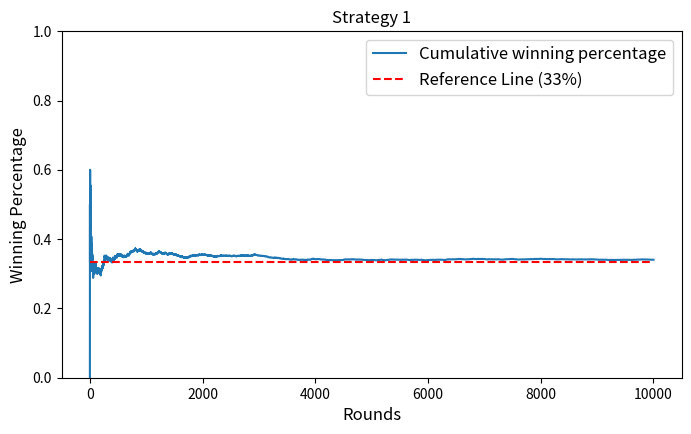
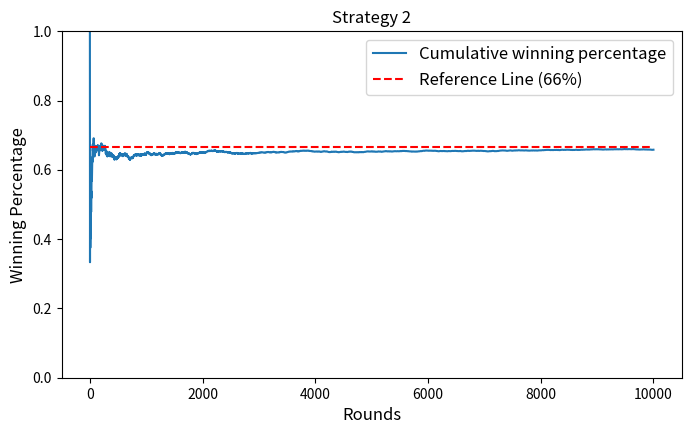

Python code for these plots, in order:
"""Code based on R code, available at:
[redacted]
"""
import pandas as pd
import matplotlib.pyplot as plt
import numpy as np
import random

# Illustration of Monty Hall problem

n = 10000    # number of repetitions
victories = []    # vector of victories of strategy 1
doors = np.array([1, 2, 3])    # vector of doors

#####################################
# Strategy 1 - Dont change the door #
#####################################

np.random.seed(1234)    # set random seed

for i in range(n):
    prize_door = np.random.choice(doors, 1)    # door with the prize

    choice = np.random.choice(doors, 1)    # player's choice

    # if the choice is equal to the the prize door, win [1]
    if prize_door == choice:
        victories[n:n] = [1]
    # if the choice is different from the the prize door, loss [0]
    else:
        victories[n:n] = [0]

# Compute results

rounds = np.array(range(1, n+1, 1))
win_perc = np.cumsum(victories)/rounds

data = pd.DataFrame({'rounds': rounds, 'win_perc': win_perc})

# Plot

plt.figure(figsize=(8, 4.5))
plt.plot('rounds', 'win_perc', data=data,
         label='Cumulative winning percentage')
plt.hlines(y=1/3, xmin=0, xmax=n, colors='red', linestyles='dashed',
           label='Reference Line (33%)')
plt.ylim(0, 1)
plt.title('Strategy 1', fontsize=12)
plt.ylabel('Winning Percentage', fontsize=12)
plt.xlabel('Rounds', fontsize=12)
plt.legend(loc='best', fontsize=12)
plt.show()

################################
# Strategy 2 - Door is changed #
################################

victories = []    # vector of victories

np.random.seed(1234)    # set random seed

for i in range(n):
    prize_door = np.random.choice(doors, 1)    # door with the prize
    choice1 = np.random.choice(doors, 1)    # player's choice

    x_aux = np.setdiff1d(doors,
                         [prize_door, choice1])    # auxiliar variable

    if len(x_aux) > 1:
        excluded_door = np.random.choice(x_aux, 1)
    else:
        excluded_door = x_aux  # exclude one door

    choice2 = np.setdiff1d(doors,
                           [choice1, excluded_door])  # player changes door

    # if the choice 2 is equal to the the prize door, win [1]
    if prize_door == choice2:
        victories[n:n] = [1]
    # if the choice 2 is different from the the prize door, loss [0]
    else:
        victories[n:n] = [0]

# Compute results

rounds = np.array(range(1, n+1, 1))
win_perc = np.cumsum(victories)/rounds

data = pd.DataFrame({'rounds': rounds, 'win_perc': win_perc})

# Plot

plt.figure(figsize=(8, 4.5))
plt.plot('rounds', 'win_perc', data=data,
         label='Cumulative winning percentage')
plt.hlines(y=2/3, xmin=0, xmax=n, colors='red', linestyles='dashed',
           label='Reference Line (66%)')
plt.ylim(0, 1)
plt.title('Strategy 2', fontsize=12)
plt.ylabel('Winning Percentage', fontsize=12)
plt.xlabel('Rounds', fontsize=12)
plt.legend(loc='best', fontsize=12)
plt.show()
